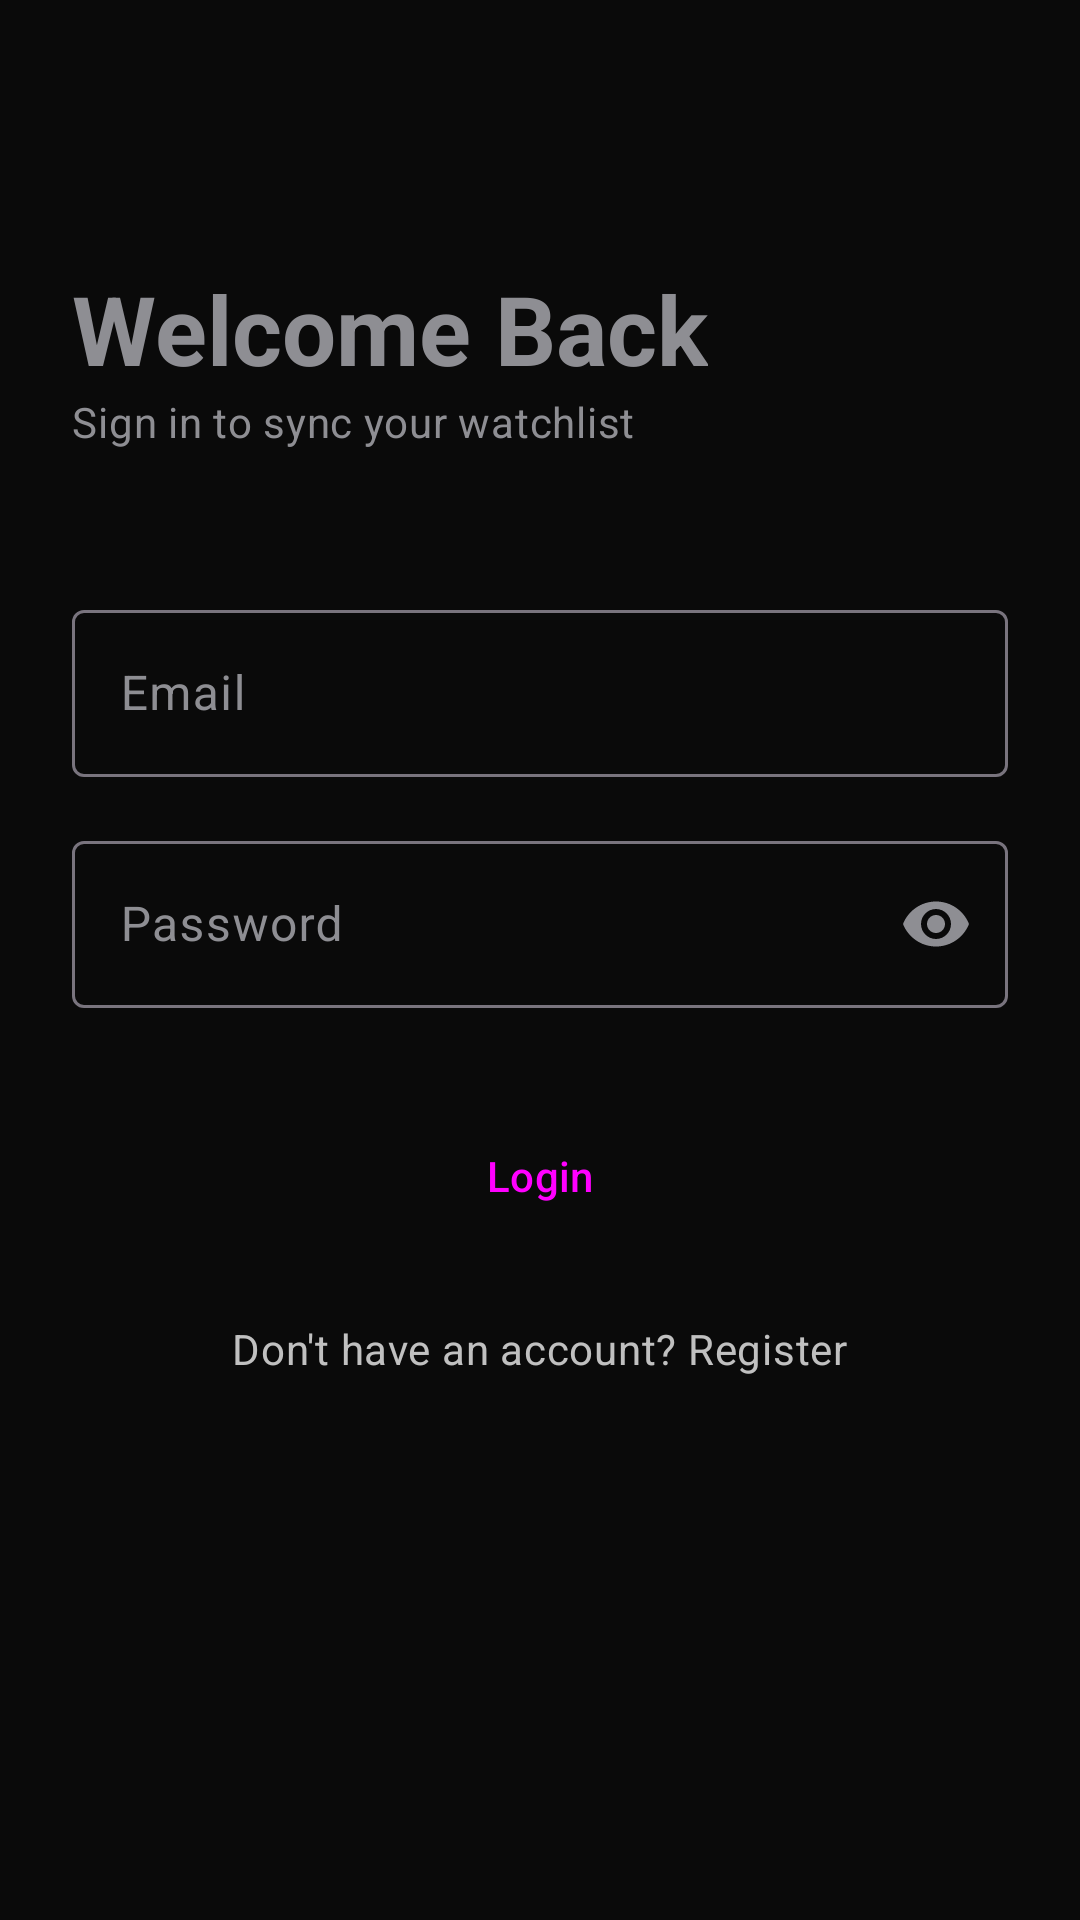

Android layout source for this screen:
<!-- AndroidManifest.xml: activity theme Theme.MovieWatchlist.NoActionBar -->
<!-- res/layout/activity_login.xml -->
<?xml version="1.0" encoding="utf-8"?>
<androidx.constraintlayout.widget.ConstraintLayout xmlns:android="http://schemas.android.com/apk/res/android"
    xmlns:app="http://schemas.android.com/apk/res-auto"
    xmlns:tools="http://schemas.android.com/tools"
    android:layout_width="match_parent"
    android:layout_height="match_parent"
    android:padding="24dp"
    tools:context=".ui.auth.LoginActivity">

    <TextView
        android:id="@+id/titleText"
        android:layout_width="wrap_content"
        android:layout_height="wrap_content"
        android:layout_marginTop="64dp"
        android:text="Welcome Back"
        android:textAppearance="@style/TextAppearance.Material3.HeadlineLarge"
        android:textStyle="bold"
        app:layout_constraintStart_toStartOf="parent"
        app:layout_constraintTop_toTopOf="parent" />

    <TextView
        android:id="@+id/subtitleText"
        android:layout_width="wrap_content"
        android:layout_height="wrap_content"
        android:text="Sign in to sync your watchlist"
        android:textAppearance="@style/TextAppearance.Material3.BodyMedium"
        android:textColor="?attr/colorOnSurfaceVariant"
        app:layout_constraintStart_toStartOf="parent"
        app:layout_constraintTop_toBottomOf="@id/titleText" />

    <com.google.android.material.textfield.TextInputLayout
        android:id="@+id/emailLayout"
        style="@style/Widget.Material3.TextInputLayout.OutlinedBox"
        android:layout_width="match_parent"
        android:layout_height="wrap_content"
        android:layout_marginTop="48dp"
        android:hint="Email"
        app:layout_constraintTop_toBottomOf="@id/subtitleText">

        <com.google.android.material.textfield.TextInputEditText
            android:id="@+id/emailEditText"
            android:layout_width="match_parent"
            android:layout_height="wrap_content"
            android:inputType="textEmailAddress" />
    </com.google.android.material.textfield.TextInputLayout>

    <com.google.android.material.textfield.TextInputLayout
        android:id="@+id/passwordLayout"
        style="@style/Widget.Material3.TextInputLayout.OutlinedBox"
        android:layout_width="match_parent"
        android:layout_height="wrap_content"
        android:layout_marginTop="16dp"
        android:hint="Password"
        app:endIconMode="password_toggle"
        app:layout_constraintTop_toBottomOf="@id/emailLayout">

        <com.google.android.material.textfield.TextInputEditText
            android:id="@+id/passwordEditText"
            android:layout_width="match_parent"
            android:layout_height="wrap_content"
            android:inputType="textPassword" />
    </com.google.android.material.textfield.TextInputLayout>

    <Button
        android:id="@+id/loginButton"
        style="@style/Widget.Material3.Button"
        android:layout_width="match_parent"
        android:layout_height="wrap_content"
        android:layout_marginTop="32dp"
        android:padding="12dp"
        android:text="Login"
        app:layout_constraintTop_toBottomOf="@id/passwordLayout" />

    <com.google.android.material.progressindicator.CircularProgressIndicator
        android:id="@+id/loadingIndicator"
        android:layout_width="wrap_content"
        android:layout_height="wrap_content"
        android:visibility="gone"
        app:layout_constraintBottom_toBottomOf="@id/loginButton"
        app:layout_constraintEnd_toEndOf="@id/loginButton"
        app:layout_constraintStart_toStartOf="@id/loginButton"
        app:layout_constraintTop_toTopOf="@id/loginButton" />

    <TextView
        android:id="@+id/registerPrompt"
        android:layout_width="wrap_content"
        android:layout_height="wrap_content"
        android:layout_marginTop="24dp"
        android:text="Don't have an account? Register"
        android:textAppearance="@style/TextAppearance.Material3.BodyMedium"
        android:textColor="?attr/colorPrimary"
        app:layout_constraintEnd_toEndOf="parent"
        app:layout_constraintStart_toStartOf="parent"
        app:layout_constraintTop_toBottomOf="@id/loginButton" />


</androidx.constraintlayout.widget.ConstraintLayout>
<!-- resources referenced by this layout -->
<resources>
  <style name="Theme.MovieWatchlist.NoActionBar" parent="Base.Theme.MovieWatchlist">
          <item name="android:statusBarColor">@color/deep_obsidian</item>
      </style>
  <style name="Base.Theme.MovieWatchlist" parent="Theme.Material3.DayNight.NoActionBar">
          <item name="colorPrimary">@color/silver_metallic</item>
          <item name="colorOnPrimary">@color/deep_obsidian</item>
          <item name="android:windowBackground">@color/deep_obsidian</item>
          <item name="colorSurface">@color/dark_charcoal</item>
          <item name="colorOnSurface">@color/white</item>
          <item name="colorOnSurfaceVariant">@color/steel_grey</item>
          <item name="android:textColorPrimary">@color/white</item>
          <item name="android:textColorSecondary">@color/steel_grey</item>
          <item name="android:editTextColor">@color/white</item>
          <item name="android:textColorHint">@color/steel_grey</item>
          <item name="android:navigationBarColor">@color/deep_obsidian</item>
          <item name="android:windowLightStatusBar" tools:targetApi="m">false</item>
          <item name="android:windowLightNavigationBar" tools:targetApi="o">false</item>
      </style>
  <color name="deep_obsidian">#0A0A0A</color>
  <color name="silver_metallic">#C0C0C0</color>
  <color name="dark_charcoal">#1C1C1E</color>
  <color name="white">#FFFFFFFF</color>
  <color name="steel_grey">#8E8E93</color>
</resources>
